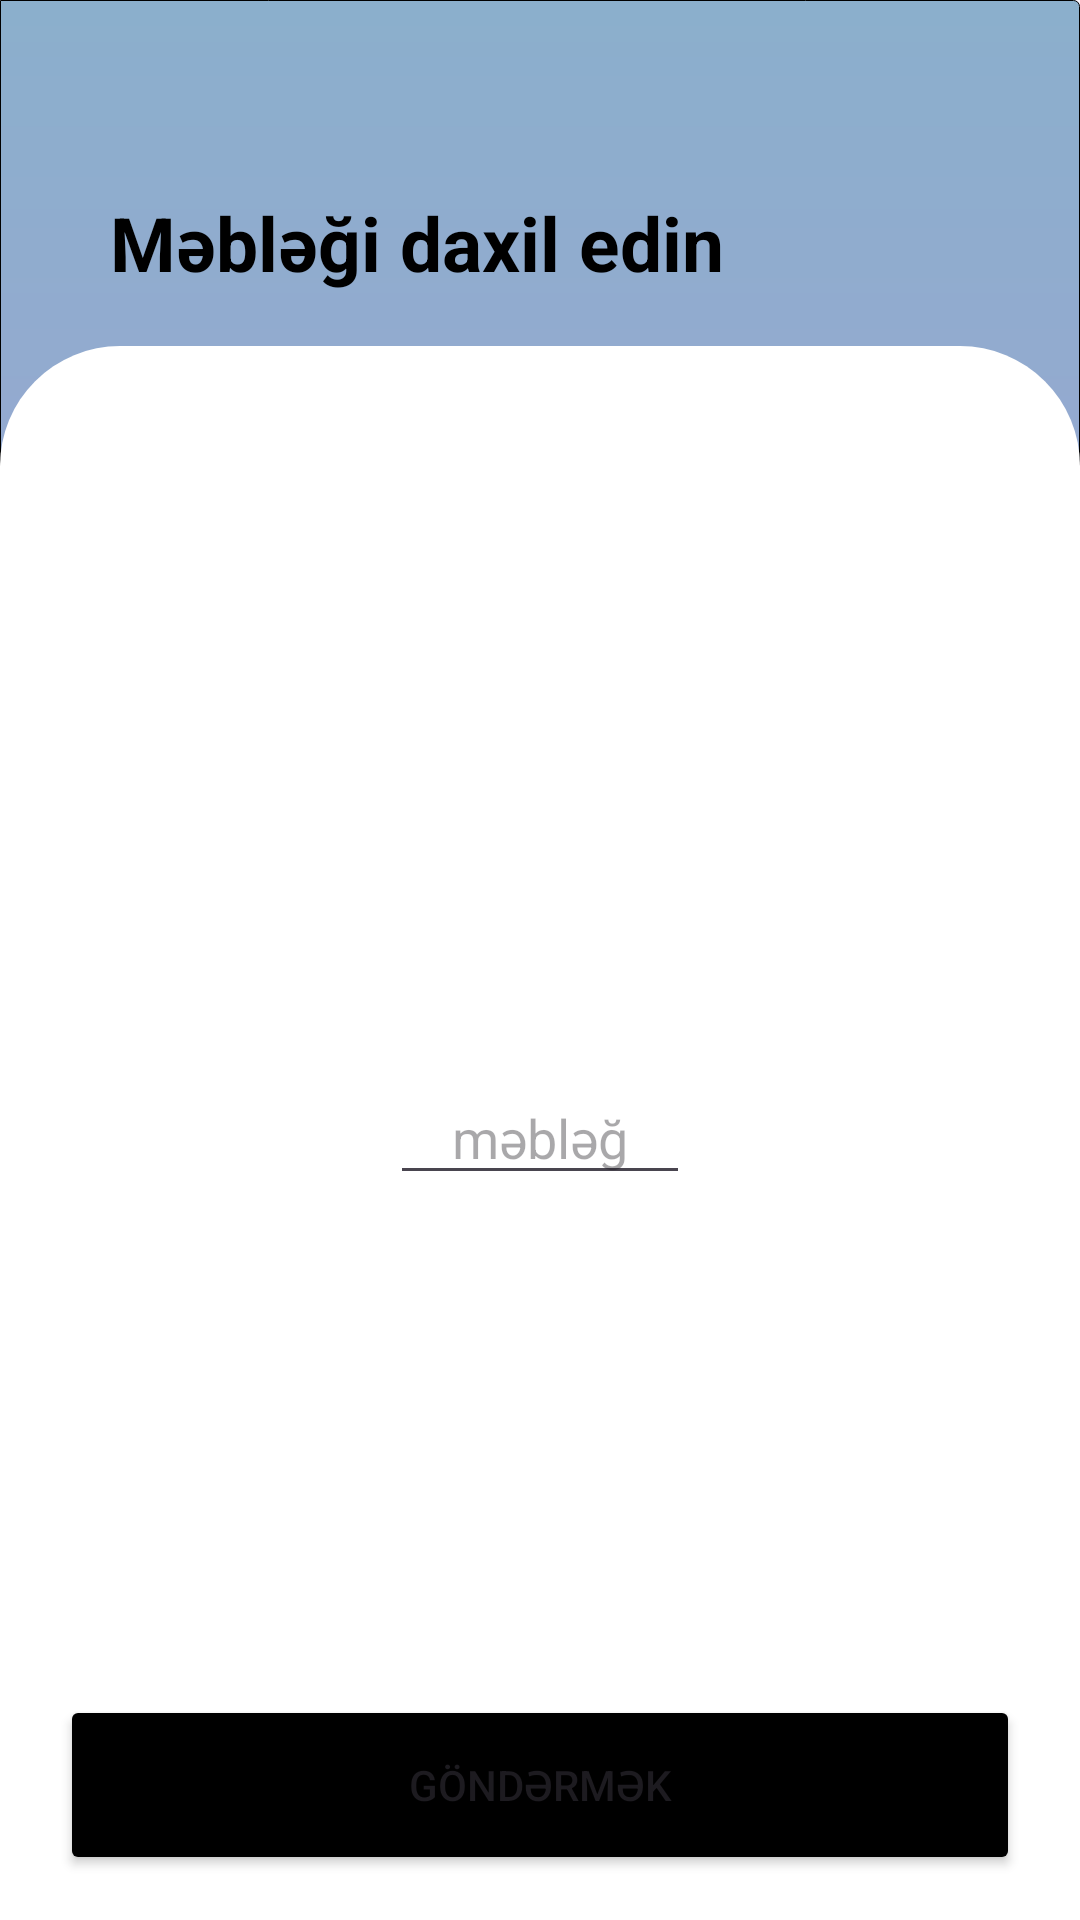

Here is an Android app screen rendered from its layout file. Give the layout XML and the strings, colors and styles it references.
<!-- AndroidManifest.xml: application theme Theme.LeoBank -->
<!-- res/layout/fragment_decrease_card.xml -->
<?xml version="1.0" encoding="utf-8"?>
<androidx.constraintlayout.widget.ConstraintLayout xmlns:android="http://schemas.android.com/apk/res/android"
    xmlns:tools="http://schemas.android.com/tools"
    android:layout_width="match_parent"
    android:layout_height="match_parent"
    android:background="@drawable/background"
    xmlns:app="http://schemas.android.com/apk/res-auto"
    tools:context=".presentation.fragment.DecreaseCardFragment">
    <View
        android:id="@+id/view"
        android:layout_width="match_parent"
        android:layout_height="0dp"
        android:background="@drawable/rounded_back"
        app:layout_constraintBottom_toBottomOf="parent"
        app:layout_constraintEnd_toEndOf="parent"
        app:layout_constraintHeight_percent="0.82"
        app:layout_constraintHorizontal_bias="0.0"
        app:layout_constraintStart_toStartOf="parent" />


    <TextView
        android:id="@+id/txtKartNomre"
        android:layout_width="wrap_content"
        android:layout_height="wrap_content"
        android:text="Məbləği daxil edin"
        android:textColor="@color/black"
        android:textSize="25dp"
        android:textStyle="bold"
        app:layout_constraintBottom_toTopOf="@+id/view"
        app:layout_constraintEnd_toEndOf="parent"
        app:layout_constraintHorizontal_bias="0.235"
        app:layout_constraintStart_toStartOf="parent"
        app:layout_constraintTop_toTopOf="parent"
        app:layout_constraintVertical_bias="0.785" />

    <ImageView
        android:id="@+id/imgBack"
        android:layout_width="wrap_content"
        android:layout_height="wrap_content"
        android:layout_marginTop="16dp"
        app:layout_constraintBottom_toBottomOf="parent"
        app:layout_constraintEnd_toEndOf="parent"
        app:layout_constraintHorizontal_bias="0.042"
        app:layout_constraintStart_toStartOf="parent"
        app:layout_constraintTop_toTopOf="parent"
        app:layout_constraintVertical_bias="0.0"
        app:srcCompat="@drawable/baseline_arrow_back_24" />

    <EditText
        android:id="@+id/editTextManat"
        android:layout_width="100dp"
        android:layout_height="wrap_content"
        android:ems="10"
        android:hint="məbləğ"
        android:gravity="center"
        android:inputType="number"
        app:layout_constraintBottom_toBottomOf="parent"
        app:layout_constraintEnd_toEndOf="parent"
        app:layout_constraintStart_toStartOf="parent"
        app:layout_constraintTop_toTopOf="@+id/view" />
    <Button
        android:id="@+id/buttonSend"
        android:layout_width="match_parent"
        android:layout_height="60dp"
        android:layout_marginLeft="20dp"
        android:layout_marginRight="20dp"
        android:backgroundTint="@color/black"
        android:layout_marginBottom="15dp"
        android:text="Göndərmək"
        app:layout_constraintBottom_toBottomOf="parent"
        app:layout_constraintEnd_toEndOf="parent"
        app:layout_constraintStart_toStartOf="parent" />



</androidx.constraintlayout.widget.ConstraintLayout>
<!-- resources referenced by this layout -->
<resources>
  <color name="black">#FF000000</color>
  <!-- drawable background (drawable) -->
  <?xml version="1.0" encoding="utf-8"?>
  <shape xmlns:android="http://schemas.android.com/apk/res/android"
      android:shape="rectangle">
      <gradient android:startColor="#8BAFCC"
          android:endColor="#B198DD"
          android:angle="270" />
      <corners
          android:topRightRadius="2dp"
          android:bottomRightRadius="2dp" />
      <stroke android:width="1px"/>
  </shape>
  <!-- drawable rounded_back (drawable) -->
  <?xml version="1.0" encoding="utf-8"?>
  <shape xmlns:android="http://schemas.android.com/apk/res/android">
      <solid android:color="@color/white"></solid>
      <corners
          android:topLeftRadius="40dp"
          android:topRightRadius="40dp" />
  
  </shape>
  <style name="Theme.LeoBank" parent="Base.Theme.LeoBank" />
  <color name="white">#FFFFFFFF</color>
  <style name="Base.Theme.LeoBank" parent="Theme.Material3.DayNight.NoActionBar">
          
          
      </style>
</resources>
